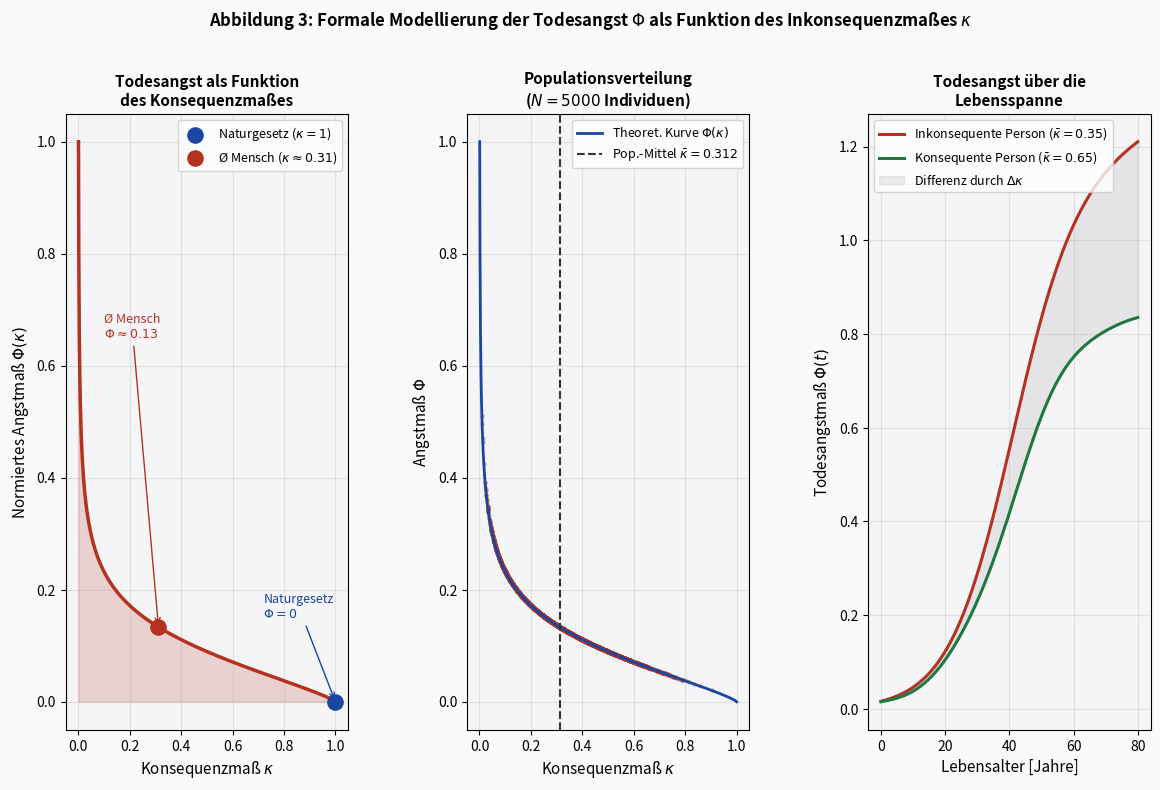

Write the Python code that produced this figure. (Note: this script raises an exception after producing the figure.)
import numpy as np
import matplotlib
matplotlib.use('Agg')
import matplotlib.pyplot as plt
import matplotlib.gridspec as gridspec

np.random.seed(123)

fig = plt.figure(figsize=(14, 8))
fig.patch.set_facecolor('#FAFAFA')
gs = gridspec.GridSpec(1, 3, figure=fig, hspace=0.4, wspace=0.42)

ax1 = fig.add_subplot(gs[0, 0])
ax2 = fig.add_subplot(gs[0, 1])
ax3 = fig.add_subplot(gs[0, 2])

# --- Subplot 1: Todesangst als Funktion des Inkonsequenzgrades ---
kappa = np.linspace(0.001, 1.0, 1000)  # Konsequenzmaß
# Fear model: Angst(kappa) = A0 * (1 - kappa)^alpha / kappa^beta
alpha_param = 0.8
beta_param = 0.3
A0 = 10.0
angst = A0 * (1.0 - kappa)**alpha_param / (kappa**beta_param + 0.001)
angst = angst / angst.max()

ax1.plot(kappa, angst, color='#B4321E', linewidth=2.5)
ax1.fill_between(kappa, angst, alpha=0.18, color='#B4321E')

# Markierungen
kappa_nl = 1.0
angst_nl = 0.0
kappa_avg_human = 0.312
angst_avg_human = np.interp(kappa_avg_human, kappa, angst)

ax1.scatter([kappa_nl], [angst_nl], s=120, color='#1946A0', zorder=5, label=f'Naturgesetz ($\\kappa=1$)')
ax1.scatter([kappa_avg_human], [angst_avg_human], s=120, color='#B4321E', zorder=5,
            label=f'Ø Mensch ($\\kappa\\approx 0.31$)')

ax1.annotate('Naturgesetz\n$\\Phi=0$', xy=(kappa_nl, angst_nl), xytext=(0.72, 0.15),
             arrowprops=dict(arrowstyle='->', color='#1946A0'), fontsize=9, color='#1946A0')
ax1.annotate(f'Ø Mensch\n$\\Phi\\approx{angst_avg_human:.2f}$', xy=(kappa_avg_human, angst_avg_human),
             xytext=(0.1, 0.65), arrowprops=dict(arrowstyle='->', color='#B4321E'), fontsize=9, color='#B4321E')

ax1.set_xlabel('Konsequenzmaß $\\kappa$', fontsize=11)
ax1.set_ylabel('Normiertes Angstmaß $\\Phi(\\kappa)$', fontsize=11)
ax1.set_title('Todesangst als Funktion\ndes Konsequenzmaßes', fontsize=11, fontweight='bold')
ax1.legend(fontsize=9)
ax1.grid(True, alpha=0.3)
ax1.set_facecolor('#F5F5F8')

# --- Subplot 2: Populationsdichte der Inkonsequenz ---
n_people = 5000
kappa_pop = np.random.beta(2.5, 5.5, n_people)  # Beta-verteilung: linksskew
angst_pop = A0 * (1.0 - kappa_pop)**alpha_param / (kappa_pop**beta_param + 0.001)
angst_pop = angst_pop / (A0 * (1.0 - 0.001)**alpha_param / (0.001**beta_param + 0.001)) 

ax2.scatter(kappa_pop, angst_pop, s=5, alpha=0.3, color='#B4321E', rasterized=True)
ax2.plot(kappa, angst, color='#1946A0', linewidth=2.0, label='Theoret. Kurve $\\Phi(\\kappa)$')
ax2.axvline(np.mean(kappa_pop), color='#333', linestyle='--', linewidth=1.5,
            label=f'Pop.-Mittel $\\bar{{\\kappa}}={np.mean(kappa_pop):.3f}$')
ax2.set_xlabel('Konsequenzmaß $\\kappa$', fontsize=11)
ax2.set_ylabel('Angstmaß $\\Phi$', fontsize=11)
ax2.set_title('Populationsverteilung\n($N=5000$ Individuen)', fontsize=11, fontweight='bold')
ax2.legend(fontsize=9)
ax2.grid(True, alpha=0.3)
ax2.set_facecolor('#F5F5F8')

# --- Subplot 3: Zeitliche Dynamik der Angst über Lebensspanne ---
age = np.linspace(0, 80, 800)
# Fear increases as death approaches, modulated by inconsistency
base_awareness = 1 / (1 + np.exp(-(age - 40) / 10))  # Sigmoid: becomes aware of death
kappa_life = 0.35 + 0.25 * np.exp(-age / 30) - 0.1 * (age / 80)**2
kappa_life = np.clip(kappa_life, 0.1, 0.95)
fear_life = base_awareness * (1.5 - kappa_life)

kappa_life2 = 0.65 + 0.1 * np.exp(-age / 20) * np.sin(age / 5)
kappa_life2 = np.clip(kappa_life2, 0.4, 0.95)
fear_life2 = base_awareness * (1.5 - kappa_life2)

ax3.plot(age, fear_life, color='#B4321E', linewidth=2.2, label='Inkonsequente Person ($\\bar{\\kappa}=0.35$)')
ax3.plot(age, fear_life2, color='#1E7840', linewidth=2.2, label='Konsequente Person ($\\bar{\\kappa}=0.65$)')
ax3.fill_between(age, fear_life, fear_life2, alpha=0.15, color='#888',
                 label='Differenz durch $\\Delta\\kappa$')
ax3.set_xlabel('Lebensalter [Jahre]', fontsize=11)
ax3.set_ylabel('Todesangstmaß $\\Phi(t)$', fontsize=11)
ax3.set_title('Todesangst über die\nLebensspanne', fontsize=11, fontweight='bold')
ax3.legend(fontsize=9)
ax3.grid(True, alpha=0.3)
ax3.set_facecolor('#F5F5F8')

fig.suptitle('Abbildung 3: Formale Modellierung der Todesangst $\\Phi$ als Funktion des Inkonsequenzmaßes $\\kappa$',
             fontsize=12, fontweight='bold', y=1.01)

plt.savefig('/home/claude/naturgesetze/plot3_todesangst.pdf', bbox_inches='tight', dpi=200)
plt.savefig('/home/claude/naturgesetze/plot3_todesangst.png', bbox_inches='tight', dpi=150)
plt.close()
print("Plot 3 gespeichert.")
